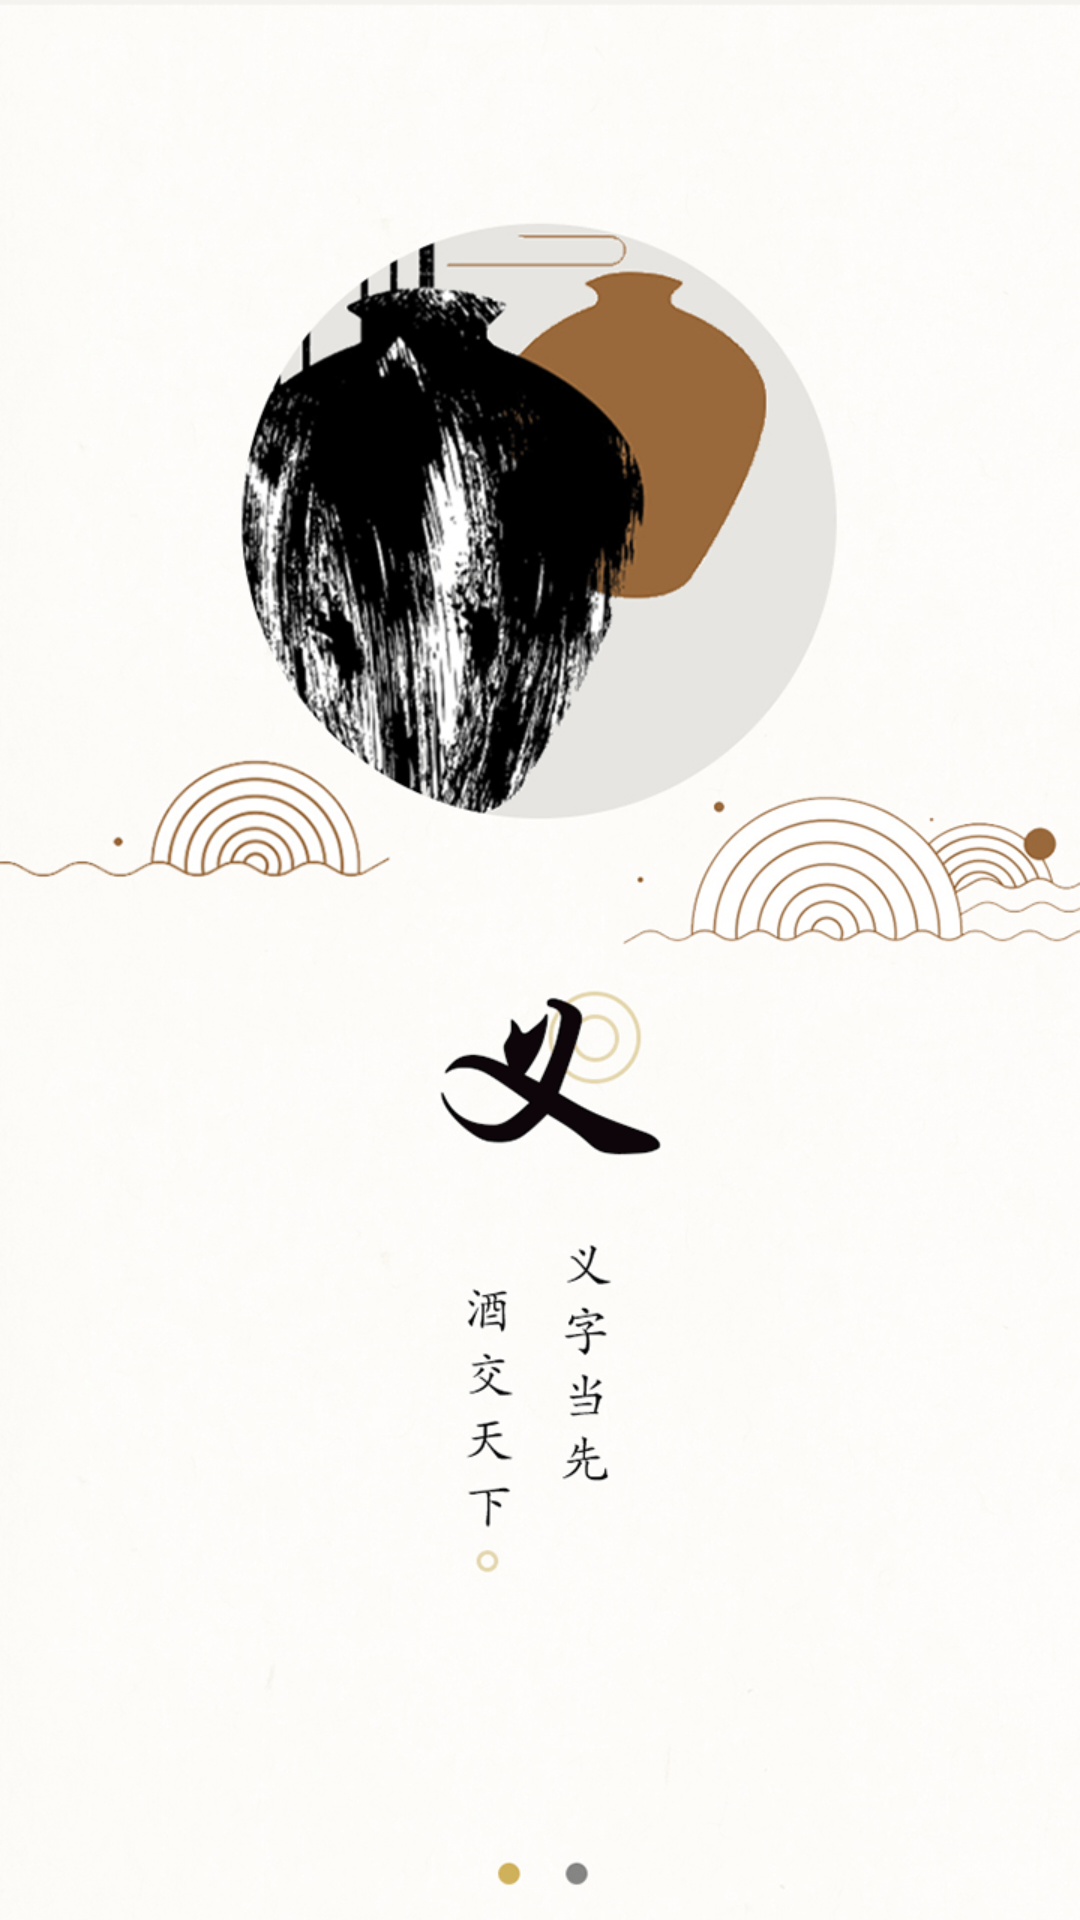

Reconstruct the res/layout file that produces this screen, plus the resources it refers to.
<!-- AndroidManifest.xml: application theme AppTheme -->
<!-- res/layout/welcome_item1.xml -->
<?xml version="1.0" encoding="UTF-8"?>
<LinearLayout xmlns:android="http://schemas.android.com/apk/res/android"
    android:layout_width="match_parent"
    android:layout_height="match_parent"
    android:layout_margin="0dp"
    android:orientation="vertical"
    android:padding="0dp" >

    <ImageView
        android:layout_width="match_parent"
        android:layout_height="match_parent"
        android:padding="0dp"
        android:scaleType="centerCrop"
        android:src="@drawable/img1" >

    </ImageView>

</LinearLayout>
<!-- resources referenced by this layout -->
<resources>
  <!-- drawable img1: png bitmap (drawable-hdpi, 300459 bytes) -->
  <style name="AppTheme" parent="Theme.AppCompat.Light.NoActionBar">
          
          <item name="colorPrimary">@color/colorPrimary</item>
          <item name="colorPrimaryDark">@color/colorPrimaryDark</item>
          <item name="colorAccent">@color/colorAccent</item>
          <item name="actionOverflowMenuStyle">@style/OverflowMenuStyle</item>
          <item name="popupMenuStyle">@style/PopupMenu</item>
          <item name="android:dropDownListViewStyle">@style/dropDownStyle</item>
      </style>
  <color name="colorPrimary">#3F51B5</color>
  <color name="colorPrimaryDark">#303F9F</color>
  <color name="colorAccent">#FF4081</color>
  <style name="OverflowMenuStyle" parent="Widget.AppCompat.PopupMenu.Overflow">
          <item name="overlapAnchor">false</item>
          <item name="android:dropDownVerticalOffset">0.5dp</item>
          <item name="android:dropDownHorizontalOffset">0dp</item>
          <item name="android:dropDownWidth">wrap_content</item>
          
      </style>
  <style name="PopupMenu" parent="@style/Widget.AppCompat.PopupMenu">
          <item name="android:dropDownVerticalOffset">-40dp</item>
          <item name="android:dropDownHorizontalOffset">-18dp</item>
  
      </style>
  <style name="dropDownStyle" parent="android:style/Widget.ListView.DropDown">
          <item name="android:divider">#cccccc</item>
          <item name="android:dividerHeight">0.5dp</item>
          <item name="android:textColor">#cccccc</item>
      </style>
</resources>
